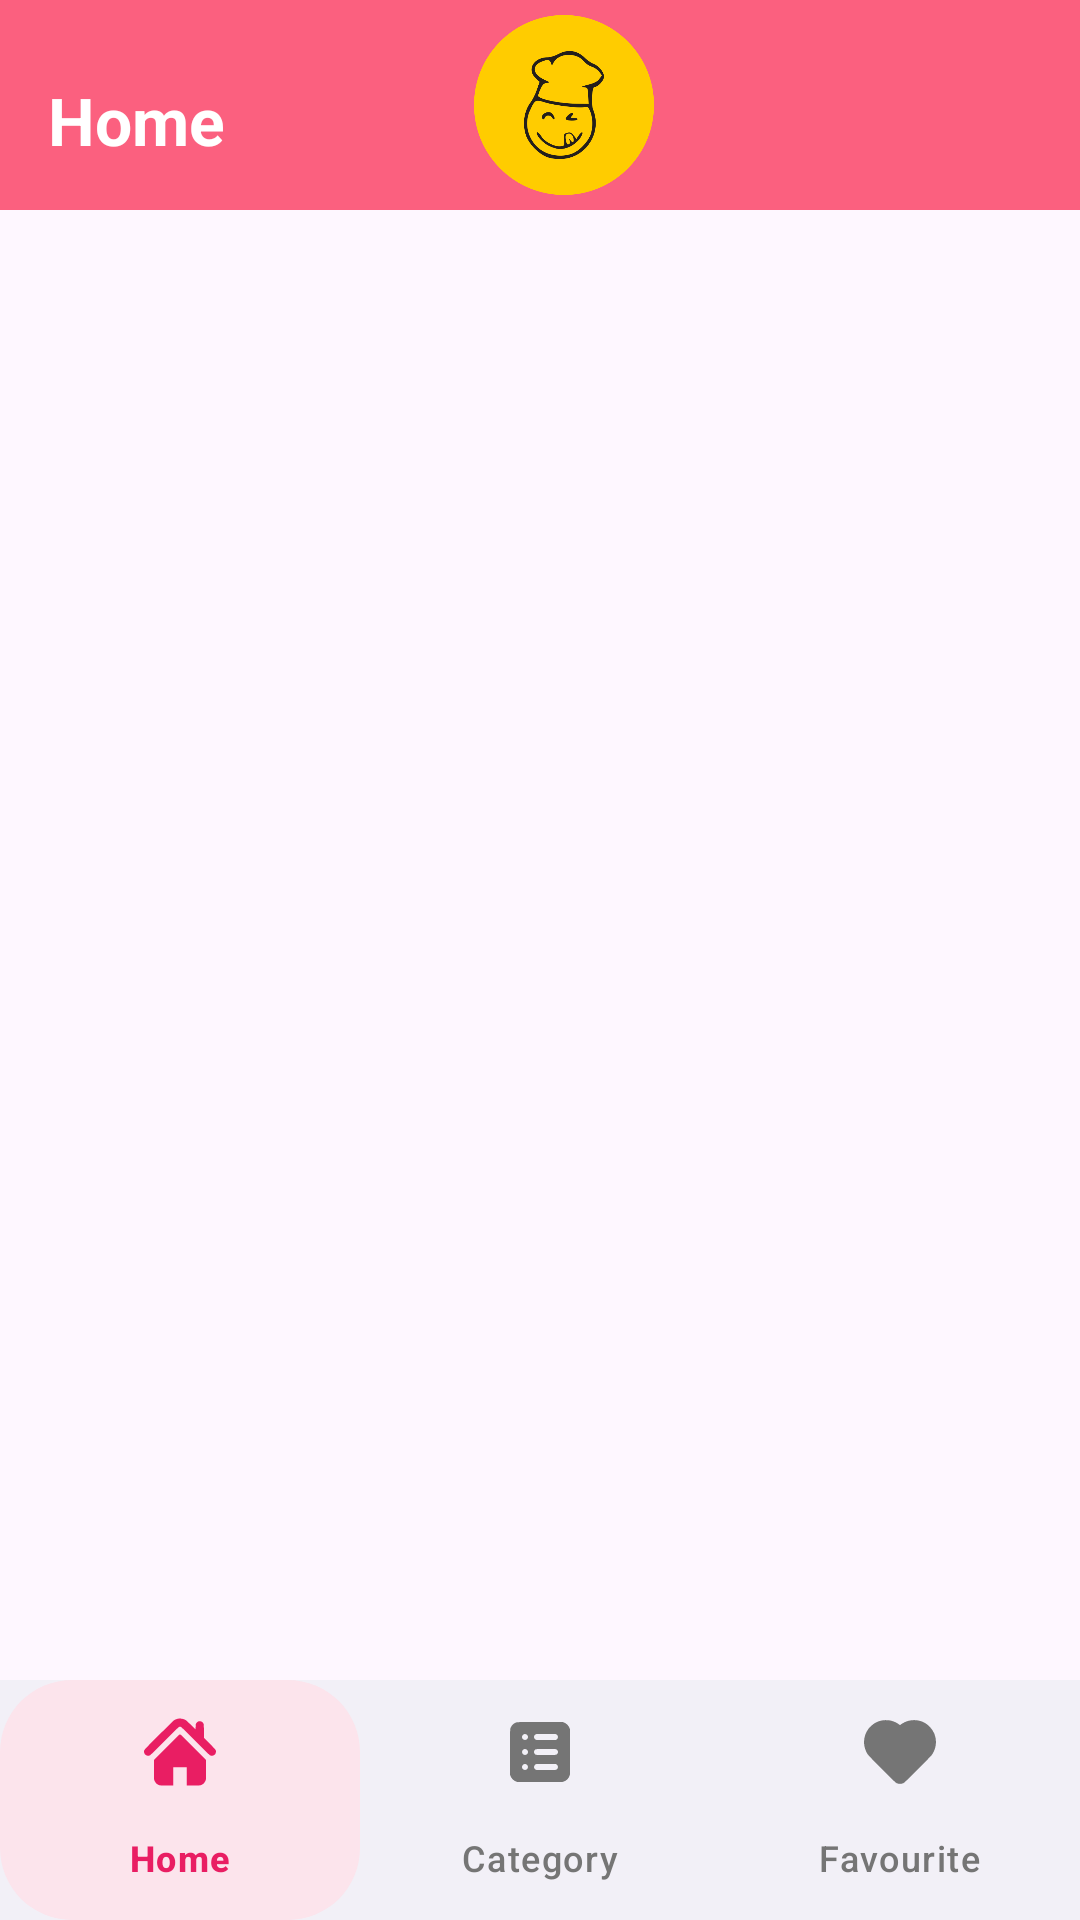

Produce the Android XML layout that renders to this screen, including the resource entries it uses.
<!-- AndroidManifest.xml: application theme Theme.RecipeFoodApp -->
<!-- res/layout/activity_main.xml -->
<?xml version="1.0" encoding="utf-8"?>
<RelativeLayout xmlns:android="http://schemas.android.com/apk/res/android"
    xmlns:app="http://schemas.android.com/apk/res-auto"
    android:id="@+id/main"
    android:layout_width="match_parent"
    android:layout_height="match_parent">

    <androidx.appcompat.widget.Toolbar
        android:id="@+id/toolbar"
        android:layout_width="match_parent"
        android:layout_height="70dp"
        android:background="?attr/colorOutline"
        app:popupTheme="?attr/actionBarPopupTheme">

        <RelativeLayout
            android:layout_width="match_parent"
            android:layout_height="match_parent">

            <TextView
                android:id="@+id/dynamic_title"
                android:layout_width="wrap_content"
                android:layout_height="wrap_content"
                android:paddingTop="10dp"
                android:layout_alignParentStart="true"
                android:layout_centerVertical="true"
                android:text="@string/title_home"
                android:textColor="@android:color/white"
                android:textSize="22sp"
                android:textStyle="bold" />

            <LinearLayout
                android:id="@+id/logo_container"
                android:layout_width="wrap_content"
                android:layout_height="match_parent"
                android:layout_centerInParent="true"
                android:gravity="center_vertical"
                android:orientation="horizontal">

                <ImageView
                    android:layout_width="60dp"
                    android:layout_height="60dp"
                    android:contentDescription="@string/app_name"
                    android:scaleType="fitCenter"
                    android:src="@drawable/logo" />

            </LinearLayout>
        </RelativeLayout>
    </androidx.appcompat.widget.Toolbar>

    <FrameLayout
        android:id="@+id/container"
        android:layout_width="match_parent"
        android:layout_height="match_parent"
        android:layout_above="@id/bottom_nav"
        android:layout_below="@id/toolbar" />

    <com.google.android.material.bottomnavigation.BottomNavigationView
        android:id="@+id/bottom_nav"
        android:layout_width="match_parent"
        android:layout_height="wrap_content"
        android:background="@color/bottom_nav_background"
        android:layout_alignParentBottom="true"
        app:itemBackground="@drawable/bottom_nav_item_bg"
        app:itemIconTint="@drawable/nav_item_color"
        app:itemTextColor="@drawable/nav_item_color"
        app:labelVisibilityMode="labeled"
        app:menu="@menu/bottom_nav_menu" />
</RelativeLayout>
<!-- resources referenced by this layout -->
<resources>
  <color name="bottom_nav_background">#FFFFFFFF</color>
  <!-- drawable bottom_nav_item_bg (drawable) -->
  <?xml version="1.0" encoding="utf-8"?>
  <selector xmlns:android="http://schemas.android.com/apk/res/android">
      <item android:state_checked="true">
          <shape android:shape="rectangle">
              <solid android:color="@color/nav_selected_background" />
              <corners android:radius="24dp" />
          </shape>
      </item>
      <item android:drawable="@android:color/transparent" />
  </selector>
  <!-- drawable logo: png bitmap (drawable, 29543 bytes) -->
  <!-- drawable nav_item_color (drawable) -->
  <?xml version="1.0" encoding="utf-8"?>
  <selector xmlns:android="http://schemas.android.com/apk/res/android">
      <item android:state_checked="true" android:color="@color/nav_selected_tint" />
  
      <item android:color="@color/bottom_nav_unchecked_color" />
  </selector>
  <string name="app_name">Recipe Food</string>
  <string name="title_home">Home</string>
  <style name="Theme.RecipeFoodApp" parent="Theme.Material3.DayNight.NoActionBar">
          <item name="colorSurface">@color/white</item>
          <item name="colorOutline">@color/pink</item>
          <item name="android:textColor">@android:color/black</item>
          <item name="titleTextColor">@android:color/white</item>
          <item name="actionBarPopupTheme">@style/ThemeOverlay.AppCompat.Light</item>
      </style>
  <color name="nav_selected_background">#FCE4EC</color>
  <color name="nav_selected_tint">#E91E63</color>
  <color name="bottom_nav_unchecked_color">#757575</color>
  <color name="white">#FFFFFFFF</color>
  <color name="pink">#fb607f</color>
</resources>
